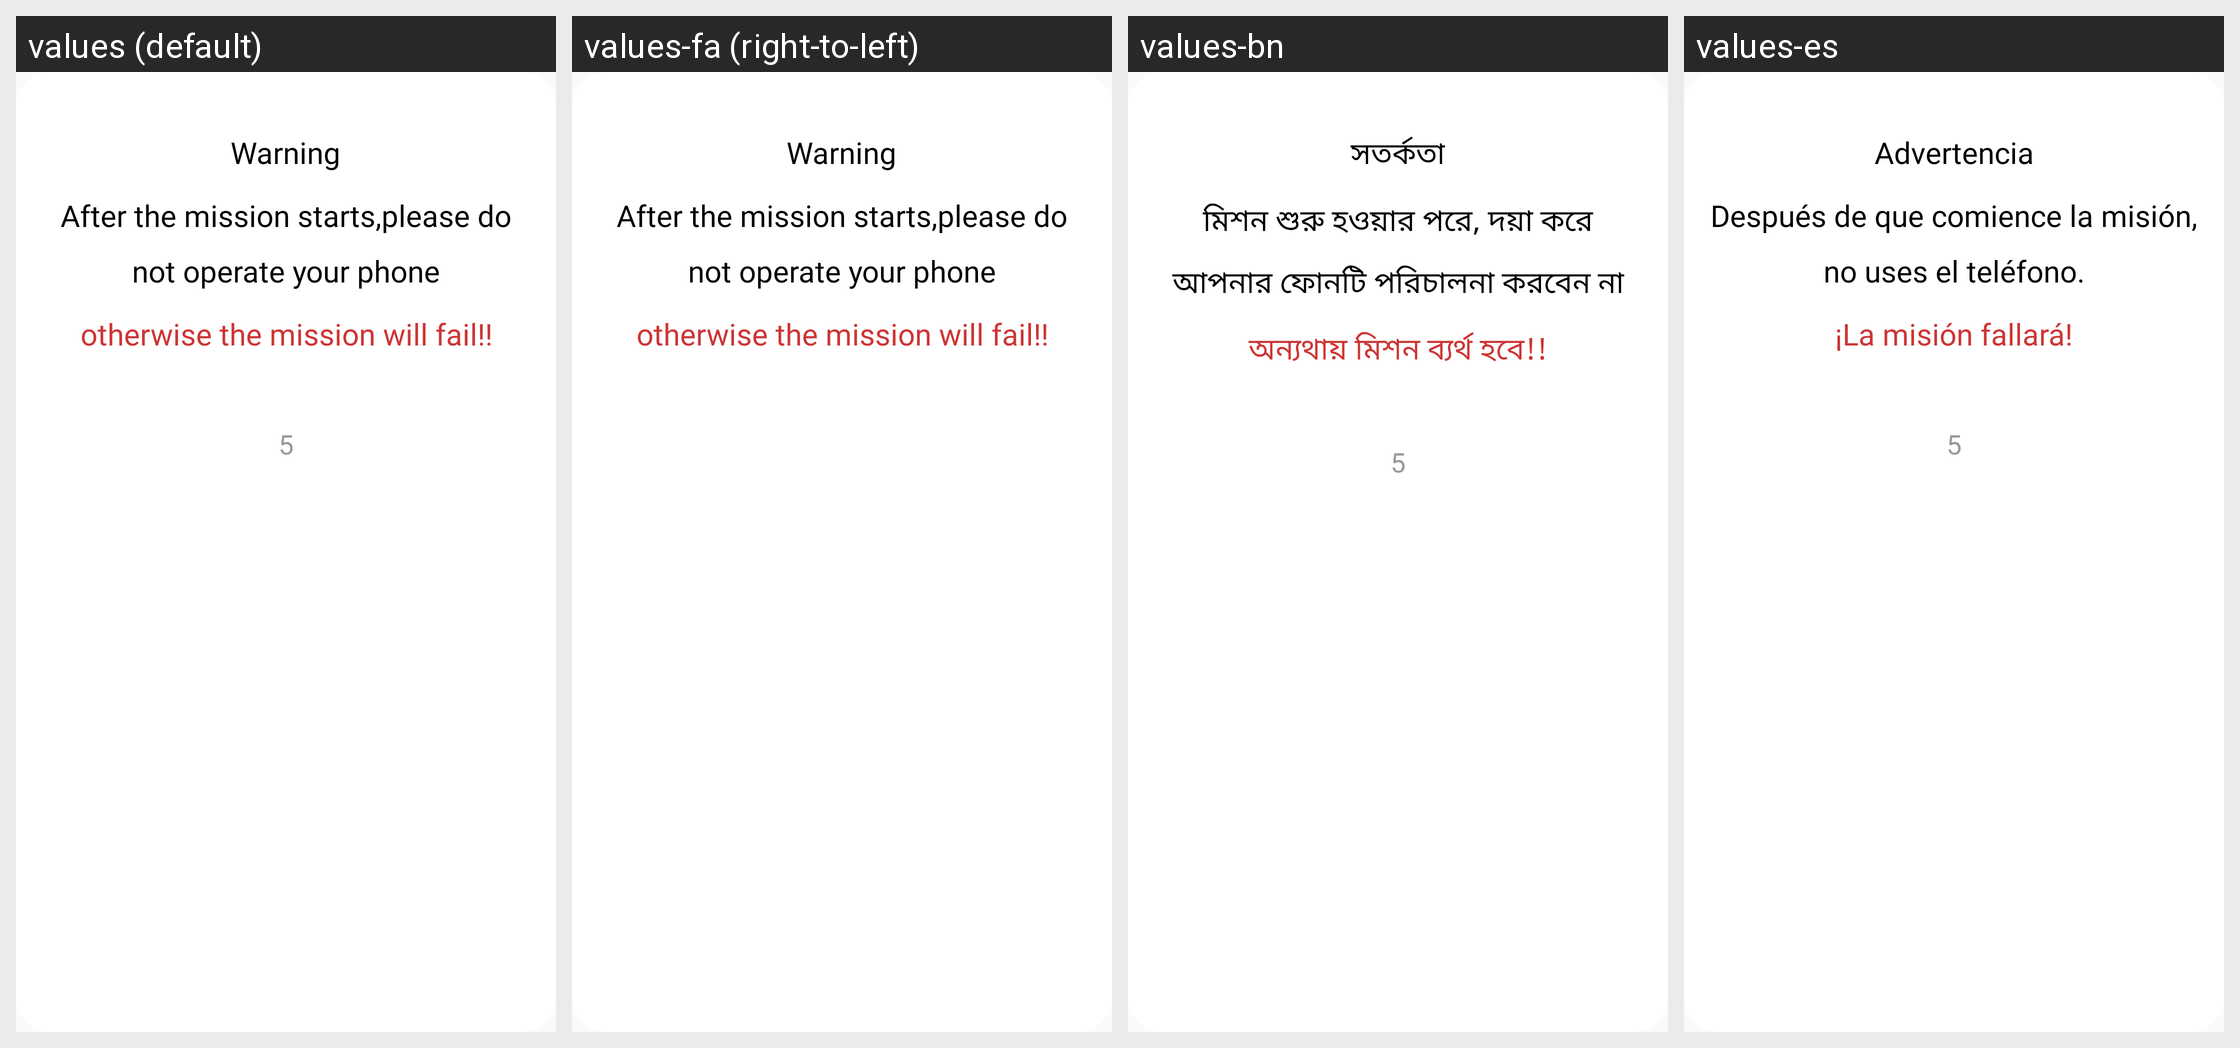

The Android screen above is rendered under several locales of the same app. Produce the string resources it draws, with the default and per-locale values.
Android screen res/layout/layout_strong_pop.xml rendered under 4 locales, left to right: values (default), values-fa (right-to-left), values-bn, values-es. Device: Nexus 5 (rendered at 1080×1920; each locale shown at half size, 540×960, under a caption strip naming it); theme ScriptTheme.
Other locales in the repository, not shown: values-af, values-am, values-as, values-az, values-bg, values-bs, values-ca, values-co, values-cs, values-da, values-de, values-el, values-en, values-en-rCA, values-en-rGB, values-en-rIN, values-en-rXC, values-et, values-eu, values-fr, values-fr-rCA, values-gl, values-hi, values-in, values-it, values-iw, values-ja, values-kk, values-km, values-kn, values-ko, values-ky, values-lo, values-lt, values-mk, values-mn, values-ms, values-nb, values-ne, values-nl, values-no, values-or, values-pa, values-pl, values-pt, values-pt-rBR, values-ro, values-ru, values-sk, values-sl, values-sq, values-sr, values-sw, values-ta, values-te, values-th, values-tl, values-tr, values-ts, values-vi, values-zh, values-zh-rCN, values-zh-rHK, values-zh-rTW, values-zu.
Strings drawn on this screen, with the default value and each locale's value (text and hints the layout hard-codes, and strings that could not be matched under every locale, appear in the picture but are not listed):

notice_txt
  values: Warning
  values-fa: Warning  [not translated; the default value is used]
  values-bn: সতর্কতা
  values-es: Advertencia

text_notice_hold
  values: After the mission starts,please do not operate your phone
  values-fa: After the mission starts,please do not operate your phone  [not translated; the default value is used]
  values-bn: মিশন শুরু হওয়ার পরে, দয়া করে আপনার ফোনটি পরিচালনা করবেন না
  values-es: Después de que comience la misión, no uses el teléfono.

text_notice_hold2
  values: otherwise the mission will fail!!
  values-fa: otherwise the mission will fail!!  [not translated; the default value is used]
  values-bn: অন্যথায় মিশন ব্যর্থ হবে!!
  values-es: ¡La misión fallará!
